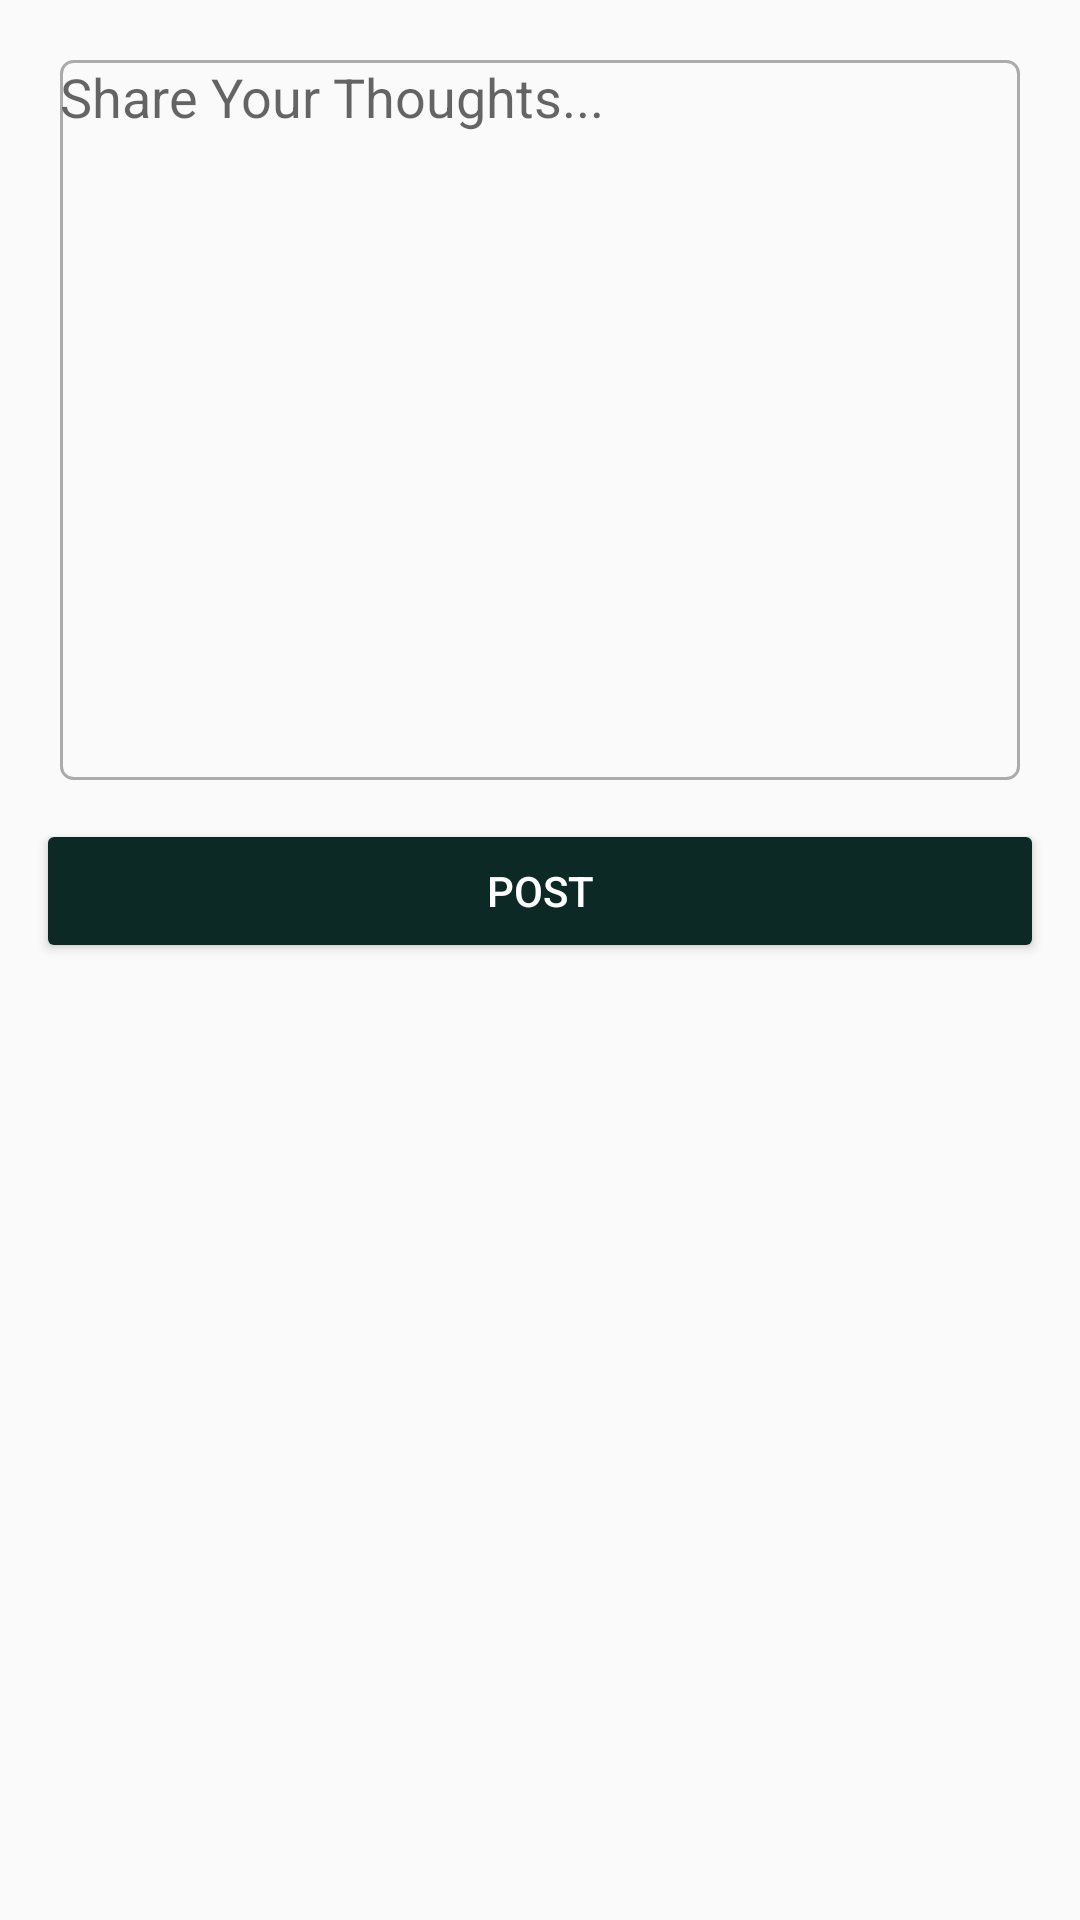

Produce the Android XML layout that renders to this screen, including the resource entries it uses.
<!-- AndroidManifest.xml: application theme Theme.AppCompat.Light.NoActionBar -->
<!-- res/layout/activity_post.xml -->
<?xml version="1.0" encoding="utf-8"?>
<androidx.constraintlayout.widget.ConstraintLayout xmlns:android="http://schemas.android.com/apk/res/android"
    xmlns:app="http://schemas.android.com/apk/res-auto"
    xmlns:tools="http://schemas.android.com/tools"
    android:layout_width="match_parent"
    android:layout_height="match_parent"
    tools:context=".PostActivity">
    <EditText
        android:id="@+id/postInput"
        android:layout_width="match_parent"
        android:layout_height="240dp"
        app:layout_constraintTop_toTopOf="parent"
        app:layout_constraintLeft_toLeftOf="parent"
        app:layout_constraintRight_toRightOf="parent"
        android:layout_margin="20dp"
        android:background="@drawable/edit_text_shape"
        android:hint="Share Your Thoughts..."
        android:gravity="top"/>
    <Button
        android:id="@+id/post_btn"
        android:layout_width="match_parent"
        android:layout_height="wrap_content"
        app:layout_constraintTop_toBottomOf="@id/postInput"
        android:layout_marginTop="13dp"
        android:layout_marginLeft="12dp"
        android:layout_marginRight="12dp"
        android:backgroundTint="@color/purple_200"
        android:text="post"
        android:textColor="#ffffff"/>


</androidx.constraintlayout.widget.ConstraintLayout>
<!-- resources referenced by this layout -->
<resources>
  <color name="purple_200">#0D2925</color>
  <!-- drawable edit_text_shape (drawable) -->
  <?xml version="1.0" encoding="utf-8"?>
  <shape xmlns:android="http://schemas.android.com/apk/res/android"
  
          android:shape="rectangle"
          android:padding="10dp">
  
          <stroke android:width="1dp"
              android:color="#ababab"/>
  
          <corners android:radius="4dp"/>
  
  </shape>
</resources>
